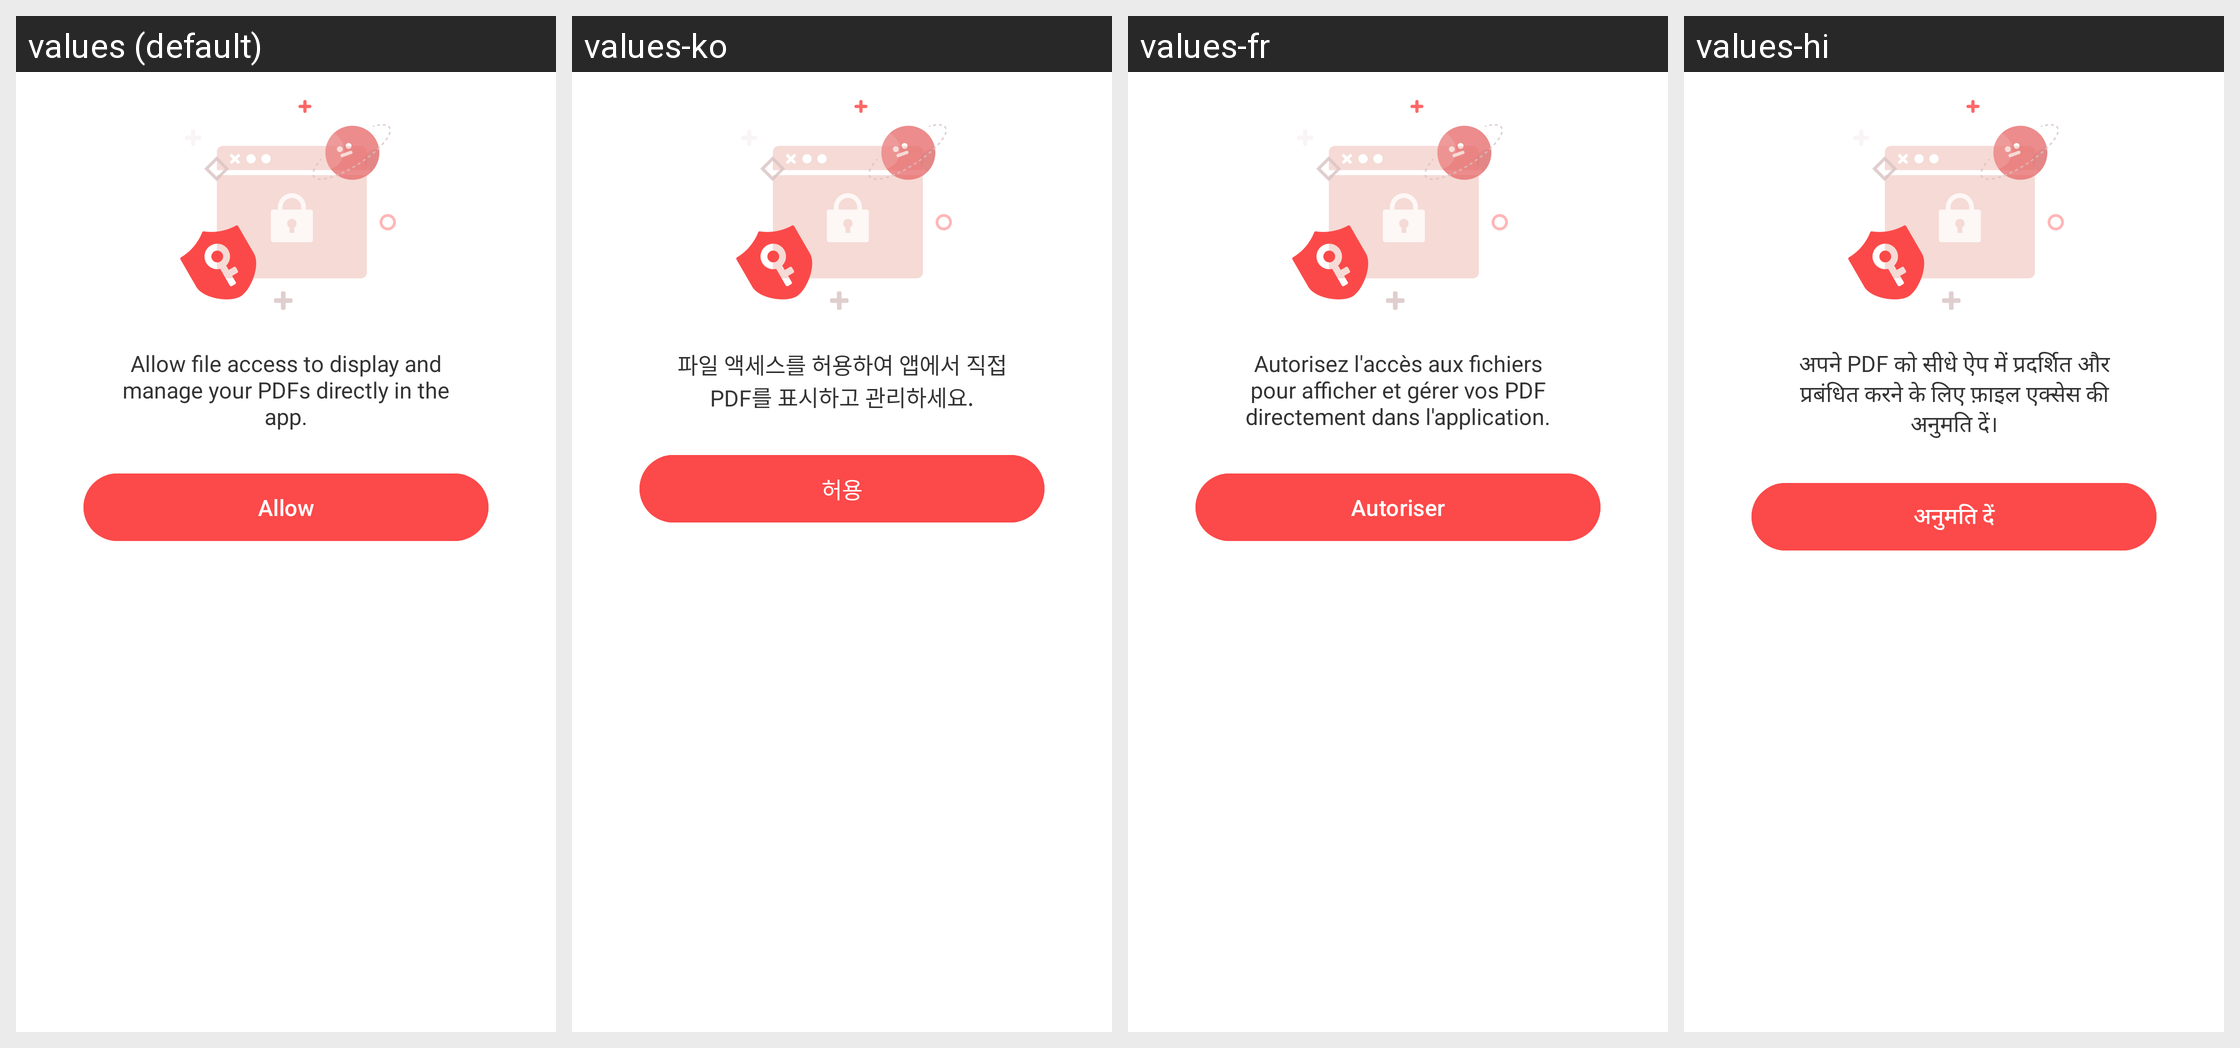

Translations of the strings shown on this Android screen, per locale in the grid:
Android screen res/layout/layout_permission_file.xml rendered under 4 locales, left to right: values (default), values-ko, values-fr, values-hi. Device: Nexus 5 (rendered at 1080×1920; each locale shown at half size, 540×960, under a caption strip naming it); theme Theme.PDFViewer.
Other locales in the repository, not shown: values-de, values-es, values-in, values-ja, values-pt-rBR, values-ru, values-th, values-vi, values-zh-rCN, values-zh-rHK, values-zh-rMO, values-zh-rTW.
Strings drawn on this screen, with the default value and each locale's value (text and hints the layout hard-codes, and strings that could not be matched under every locale, appear in the picture but are not listed):

permission_holder_message
  values: Allow file access to display and manage your PDFs directly in the app.
  values-ko: 파일 액세스를 허용하여 앱에서 직접 PDF를 표시하고 관리하세요.
  values-fr: Autorisez l'accès aux fichiers pour afficher et gérer vos PDF directement dans l'application.
  values-hi: अपने PDF को सीधे ऐप में प्रदर्शित और प्रबंधित करने के लिए फ़ाइल एक्सेस की अनुमति दें।

floatng_dialog_allow
  values: Allow
  values-ko: 허용
  values-fr: Autoriser
  values-hi: अनुमति दें
